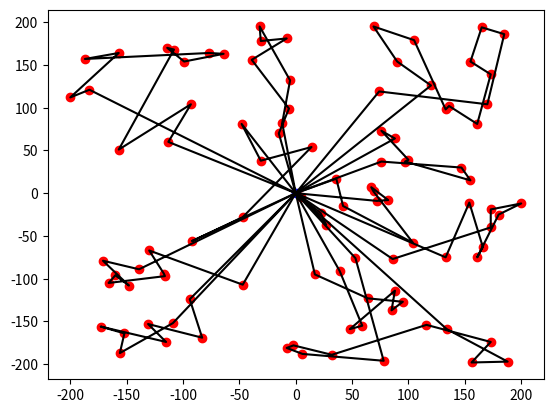

Here is the Python script that generated this plot:
import numpy as np
import scipy as sp
import matplotlib.pyplot as py
import random as rd
import math as m

global ylim 
global xlim 
global clim 
global Capacity
global instance_test
global nb_cust
global lam

ylim = 200
xlim = 200
clim = 20
nb_cust = 100
Capacity = 100

lam = 1.4

def create_instance(n):
    inst=[(0,0)]
    demand=[]
    for i in range(n):
        x = rd.randint(-xlim,xlim)
        y = rd.randint(-ylim,ylim)
        c = rd.randint(0,clim)
        inst.append((x,y))
        demand.append(c)
    return inst,demand

def print_instance(inst):
    dep = inst[0]
    cust = inst[1:]
    py.plot(dep[0],dep[1], color='blue', marker='o')
    for i in cust:
        py.plot(i[0],i[1], color='red', marker='o')

def print_route(route, inst):
    x=[]
    y=[]
    for i in range(len(route)):
        x.append(inst[route[i]][0])
        y.append(inst[route[i]][1])
    py.plot(x, y, color='black')


def print_routes(routes, inst):
    for i in routes:
        print_route(i[0], inst)
    py.show()

def print_current_sol(routes, inst):
    print_instance(inst)
    print_routes(routes, inst)
    py.show()

def init_routes(inst,demand):
    routes=[]
    for j in range(1,len(inst)):
        routej = ([0,j,0],demand[j-1])
        routes.append(routej)
    return routes


def distance(p1,p2):
    return m.sqrt((p2[0]-p1[0])**2 + (p2[1]-p1[1])**2)

def compute_savings(inst, lam):
    savings = [[0 for j in range(len(inst)-1)] for i in range(len(inst)-1)]
    for i in range (len(inst)-1):
        for j in range(len(inst)-1):
            if (i==j):
                savings[i][j]=0
            else:
                savings[i][j]=distance(inst[i+1], inst[0]) + distance(inst[j+1], inst[0]) - lam*distance(inst[i+1], inst[j+1])
    return savings

def max_savings(n,savings):
    cand = (-1,0,0)
    for i in range(n):
        for j in range(i+1, n):
            if cand[0]<0 or savings[i][j]>cand[2]:
                cand = (i+1,j+1,savings[i][j])
    return cand

def find_route(i,routes): # Trouve la route à laquelle appartient l'usager i
    for k in range(len(routes)):
        if i in routes[k][0]:
            return routes[k]

def can_merge(i,r1,j,r2):
    if r1==r2:
        return -1
    elif (r1[0][1]==i and r2[0][len(r2[0])-2]==j and r2[1]+r1[1]<=Capacity):
        return 1
    elif (r1[0][len(r1[0])-2]==i and r2[0][1]==j and r1[1]+r2[1]<=Capacity):
        return 2
    else:
        return -1

def merge_routes(cand, routes, savings, inst):
    i,j = cand[0],cand[1]
    r1,r2 = find_route(i,routes),find_route(j,routes)
    mrge = can_merge(i,r1,j,r2)
    if mrge>0:
        routes.remove(r1)
        routes.remove(r2)
        if mrge==1:
            r1[0].pop()
            r2[0].remove(0)
            new_road = (r1[0] + r2[0],r1[1] + r2[1])
        else:
            r2[0].pop()
            r1[0].remove(0)
            new_road = (r2[0] + r1[0],r1[1] + r2[1])
        routes.append(new_road)
    savings[i-1][j-1]=0

def cost_sol(routes, inst):
    c=0
    for r in routes:
        for i in range(len(r[0])-1):
            (x1,y1) = inst[r[0][i]][0],inst[r[0][i]][1]
            (x2,y2) = inst[r[0][i+1]][0],inst[r[0][i+1]][1]
            c+=distance((x1,y1),(x2,y2))
    return c


def ClarkeWright(inst, demand, lam):
    routes = init_routes(inst, demand)
    savings = compute_savings(inst, lam)
    (i,j,s) = max_savings(len(inst)-1,savings)
    while s>0:
        merge_routes((i,j,s), routes, savings, inst)
        (i,j,s) = max_savings(len(inst)-1,savings)
    print_current_sol(routes,inst)
    return cost_sol(routes,inst)


#Tests
"""
inst = create_instance(nb_cust)
print_instance(inst)

routes = init_routes(inst)
print(routes)

savings = compute_savings(inst)
print(savings)

(i,j,s) = max_savings(savings)
print(i,j,s)

k = find_route(i,routes)
print(k)

print(can_merge(i,find_route(i,routes),j, find_route(j,routes)))

print_routes(routes,inst)

merge_routes((i,j,s), routes, savings, inst)
"""

instance_test,demand = create_instance(nb_cust)

cost = ClarkeWright(instance_test, demand, lam)
print(cost)



